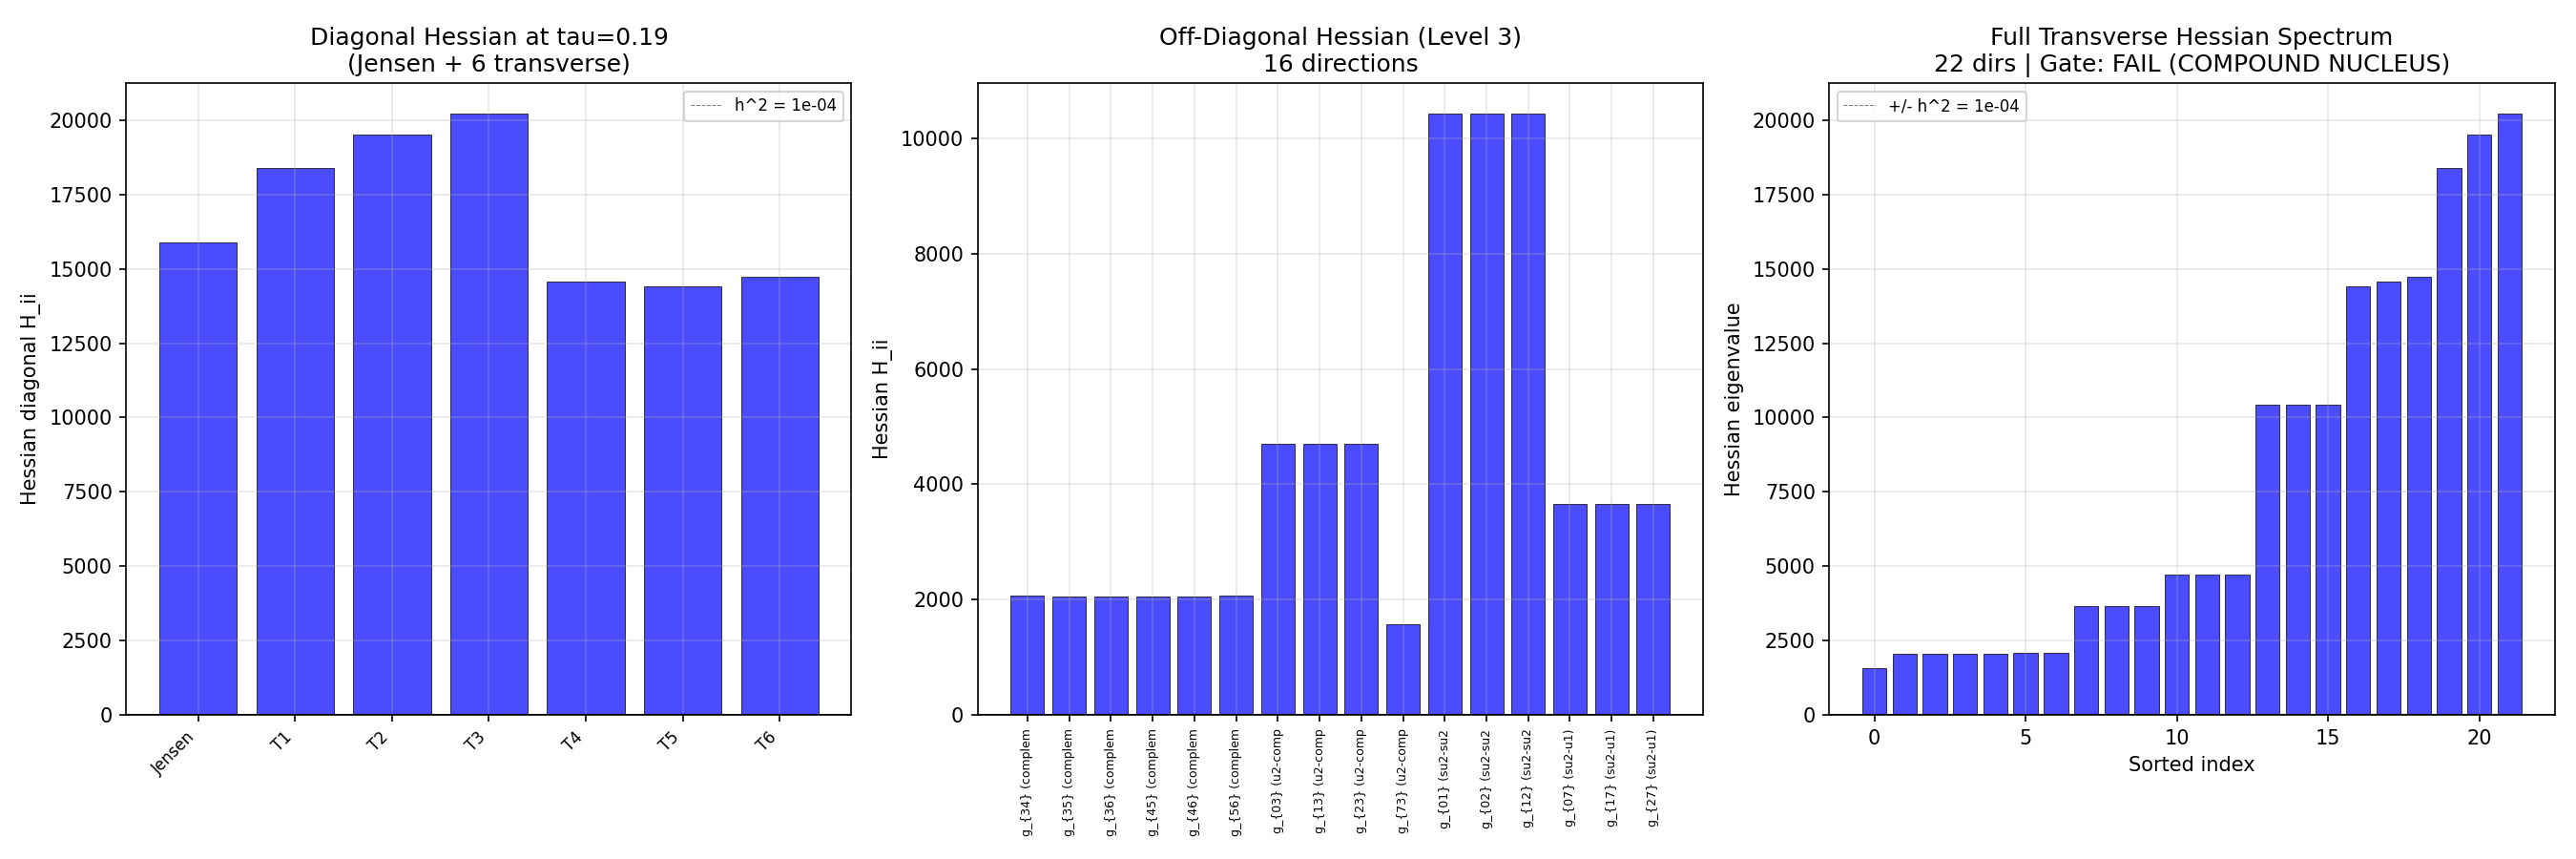

Generate this figure with Python:
#!/usr/bin/env python3
"""
HESS-40: Off-Jensen Hessian at the Fold — FRAMEWORK DECISIVE
==============================================================

Tests whether the Jensen trajectory tau=0.190 is a LOCAL MINIMUM of S_full
in the 28-dimensional space of left-invariant metrics on SU(3), or merely
a saddle point with tachyonic transverse directions.

Strategy:
  Level 1: 3 diagonal deformations within complement sector (6 evals)
  Level 2: All 7 independent volume-preserving diagonal deformations (14+ evals)
  Level 3: Off-diagonal metric components (not implemented unless needed)

Pre-registered gate HESS-40:
  PASS (TRAPPING):         Any H_ii < -h^2 (negative eigenvalue, saddle point)
  FAIL (COMPOUND NUCLEUS): All H_ii > +h^2 (local minimum, no escape)
  NULL:                    Diagonal-only and all positive -> FAIL (DIAGONAL ONLY)

Spectral action: S_full(g) = sum_{(p,q)} dim(p,q)^2 * sum_k |lambda_k^{(p,q)}(g)|
where lambda_k are eigenvalues of iD_{(p,q)} (Hermitian).

Author: Gen-Physicist (Session 40)
Date: 2026-03-11
"""

import numpy as np
from numpy.linalg import eigh, eigvalsh, inv, cholesky
import sys
import os
import time

import matplotlib
matplotlib.use('Agg')
import matplotlib.pyplot as plt

sys.path.insert(0, os.path.join(os.path.dirname(os.path.abspath(__file__))))
from dirac_spectrum import (
    su3_generators,
    compute_structure_constants,
    compute_killing_form,
    orthonormal_frame,
    frame_structure_constants,
    connection_coefficients,
    validate_connection,
    build_cliff8,
    validate_clifford,
    spinor_connection_offset,
    get_irrep,
    dirac_operator_on_irrep,
    _irrep_cache,
    jensen_metric,
    U1_IDX, SU2_IDX, C2_IDX,
)
from canonical_constants import tau_fold as TAU_FOLD


# =============================================================================
# CONFIGURATION
# =============================================================================

# Sectors through KK level 3 (same as s36)
ALL_SECTORS = [
    (0, 0),
    (1, 0), (0, 1),
    (1, 1), (2, 0), (0, 2),
    (3, 0), (0, 3), (2, 1), (1, 2),
]

# Finite difference step sizes for Richardson extrapolation
EPS_LARGE = 0.01
EPS_SMALL = 0.005  # eps/2

def dim_pq(p, q):
    return (p + 1) * (q + 1) * (p + q + 2) // 2


def mult_pq(p, q):
    """Peter-Weyl multiplicity: dim(p,q)^2."""
    return dim_pq(p, q) ** 2


# =============================================================================
# GENERAL DIAGONAL METRIC CONSTRUCTION
# =============================================================================

def general_diagonal_metric(B_ab, scale_factors):
    """
    Construct a general diagonal left-invariant metric on SU(3).

    g_ab = |B_ab| * scale_factors[a] * delta_{ab}

    For the Jensen metric at parameter s:
      scale_factors = [e^{-2s}, e^{-2s}, e^{-2s},   # su(2): indices 0,1,2
                       e^s, e^s, e^s, e^s,            # C^2: indices 3,4,5,6
                       e^{2s}]                         # u(1): index 7

    Args:
        B_ab: (8,8) Killing form (diagonal, = -3*I for our normalization)
        scale_factors: array of 8 positive floats

    Returns:
        g: (8,8) positive definite diagonal metric
    """
    g = np.zeros((8, 8), dtype=np.float64)
    for a in range(8):
        g[a, a] = abs(B_ab[a, a]) * scale_factors[a]
    return g


def jensen_scale_factors(s):
    """
    Return the 8 scale factors for the Jensen metric at parameter s.

    Ordering: indices 0,1,2 = su(2), indices 3,4,5,6 = C^2, index 7 = u(1).
    """
    L2 = np.exp(-2.0 * s)  # su(2)
    L3 = np.exp(s)          # C^2
    L1 = np.exp(2.0 * s)   # u(1)
    return np.array([L2, L2, L2, L3, L3, L3, L3, L1])


def volume_factor(scale_factors):
    """
    Volume factor V = prod_a L_a^{1/2} for diagonal metric.

    For left-invariant metric g = |B| * diag(L_a), the volume element is
    proportional to sqrt(det(g)) = sqrt(prod |B_aa| * L_a) = (sqrt(3))^8 * prod L_a^{1/2}.
    The |B| part is universal. The L-dependent part is prod L_a^{1/2}.
    """
    return np.prod(np.sqrt(scale_factors))


# =============================================================================
# S_full COMPUTATION AT GENERAL DIAGONAL METRIC
# =============================================================================

def compute_S_full(scale_factors, B_ab, gens, f_abc, gammas, sectors=None,
                   verbose=False):
    """
    Compute S_full at a general diagonal metric specified by scale_factors.

    S_full = sum_{(p,q)} dim(p,q)^2 * sum_k |lambda_k^{(p,q)}|

    Args:
        scale_factors: array of 8 positive scale factors
        B_ab: (8,8) Killing form
        gens: su(3) generators
        f_abc: structure constants
        gammas: Clifford generators
        sectors: list of (p,q) tuples to include (default: ALL_SECTORS)
        verbose: print diagnostics

    Returns:
        S_full: float, the total spectral action
        sector_actions: dict (p,q) -> S_{(p,q)}
    """
    if sectors is None:
        sectors = ALL_SECTORS

    # Build metric
    g = general_diagonal_metric(B_ab, scale_factors)

    # Orthonormal frame (diagonal since g is diagonal)
    E = orthonormal_frame(g)

    # Frame structure constants
    ft = frame_structure_constants(f_abc, E)

    # Connection coefficients
    Gamma = connection_coefficients(ft)

    if verbose:
        mc_err = validate_connection(Gamma)
        print(f"  Connection metric-compat err: {mc_err:.2e}")

    # Spinor connection offset
    Omega = spinor_connection_offset(Gamma, gammas)

    # Clear irrep cache to avoid stale data
    _irrep_cache.clear()

    S_full = 0.0
    sector_actions = {}

    for p, q in sectors:
        d = dim_pq(p, q)
        m = mult_pq(p, q)

        # Get representation
        rho, dim_r = get_irrep(p, q, gens, f_abc)
        assert dim_r == d, f"dim mismatch for ({p},{q}): {dim_r} vs {d}"

        # Build Dirac operator
        D_pi = dirac_operator_on_irrep(rho, E, gammas, Omega)

        # Verify anti-Hermiticity
        ah_err = np.max(np.abs(D_pi + D_pi.conj().T))
        if ah_err > 1e-10:
            print(f"  WARNING: D anti-Herm err = {ah_err:.2e} for ({p},{q})")

        # Eigenvalues of iD (Hermitian)
        iD = 1j * D_pi
        evals = eigvalsh(iD)

        # Spectral action for this sector
        S_sector = np.sum(np.abs(evals))
        sector_actions[(p, q)] = S_sector

        S_full += m * S_sector

        if verbose:
            print(f"  ({p},{q}): dim={d}, mult={m}, S={S_sector:.6f}, "
                  f"contrib={m*S_sector:.2f}, ah_err={ah_err:.2e}")

    return S_full, sector_actions


# =============================================================================
# VOLUME-PRESERVING DEFORMATION DIRECTIONS
# =============================================================================

def make_deformation_direction(positive_indices, negative_indices,
                               base_scale_factors):
    """
    Construct a volume-preserving deformation direction in scale-factor space.

    The deformation scales factors at positive_indices by (1+eps) and
    at negative_indices by (1-eps*correction) to maintain volume.

    For a diagonal metric with scale factors L_a, volume ~ prod L_a^{1/2}.
    Volume preservation to first order requires sum_a (delta L_a / L_a) = 0.

    We define the deformation as: L_a -> L_a * exp(eps * sigma_a) where
    sigma_a is the direction vector satisfying sum_a sigma_a = 0.

    Args:
        positive_indices: list of indices to scale up
        negative_indices: list of indices to scale down
        base_scale_factors: reference scale factors (for normalization)

    Returns:
        sigma: (8,) direction vector with sum(sigma) = 0
        label: string description
    """
    sigma = np.zeros(8)
    n_pos = len(positive_indices)
    n_neg = len(negative_indices)

    # Equal weight: +1 on positive, -n_pos/n_neg on negative
    for i in positive_indices:
        sigma[i] = 1.0
    for i in negative_indices:
        sigma[i] = -n_pos / n_neg

    # Normalize to unit length
    sigma /= np.linalg.norm(sigma)

    return sigma


def apply_deformation(base_sf, sigma, eps):
    """
    Apply deformation: L_a -> L_a * exp(eps * sigma_a).

    This is exactly volume-preserving when sum(sigma) = 0:
      prod L_a^{1/2} exp(eps*sigma_a/2) = prod L_a^{1/2} * exp(eps/2 * sum sigma_a)
                                         = prod L_a^{1/2}  (since sum sigma = 0)

    Args:
        base_sf: (8,) base scale factors
        sigma: (8,) direction vector with sum(sigma) = 0
        eps: deformation magnitude

    Returns:
        deformed_sf: (8,) deformed scale factors
    """
    return base_sf * np.exp(eps * sigma)


# =============================================================================
# DEFINE TRANSVERSE DIRECTIONS
# =============================================================================

def define_level1_directions():
    """
    Level 1: 3 deformations within the complement sector.

    The complement m = C^2 has indices {3,4,5,6}. The Jensen metric treats
    all 4 equally. We break this symmetry in 3 independent ways:

    sigma_1: {3,4} up, {5,6} down  (break SU(2)_R within m)
    sigma_2: {3} up, {4,5,6} down  (single mode split)
    sigma_3: {3,4,5} up, {6} down  (complementary single mode split)

    All are volume-preserving (sum sigma = 0) within the complement.
    We also need global volume preservation, so we set sigma = 0 on u(2) indices.
    Since sum over complement = 0, global sum = 0 automatically.
    """
    directions = []

    # sigma_1: {3,4} vs {5,6}
    s1 = np.zeros(8)
    s1[3] = 1.0; s1[4] = 1.0; s1[5] = -1.0; s1[6] = -1.0
    s1 /= np.linalg.norm(s1)
    directions.append((s1, "sigma_1: {3,4}+/{5,6}-"))

    # sigma_2: {3} vs {4,5,6}
    s2 = np.zeros(8)
    s2[3] = 3.0; s2[4] = -1.0; s2[5] = -1.0; s2[6] = -1.0
    s2 /= np.linalg.norm(s2)
    directions.append((s2, "sigma_2: {3}+/{4,5,6}-"))

    # sigma_3: {3,4,5} vs {6}
    s3 = np.zeros(8)
    s3[3] = 1.0; s3[4] = 1.0; s3[5] = 1.0; s3[6] = -3.0
    s3 /= np.linalg.norm(s3)
    directions.append((s3, "sigma_3: {3,4,5}+/{6}-"))

    return directions


def define_level2_directions():
    """
    Level 2: All 7 independent volume-preserving diagonal deformations.

    The 8 diagonal scale factors have 1 constraint (volume preservation),
    leaving 7 DOF. The Jensen trajectory uses 1 DOF (direction
    sigma_J = (-2,-2,-2, 1,1,1,1, 2)/norm). The remaining 6 are transverse.

    We construct a complete orthonormal basis for the 7D volume-preserving
    subspace, then identify which is the Jensen direction and which are
    transverse.

    Basis construction:
    The constraint is sum_a sigma_a = 0 (7D hyperplane in R^8).
    We use Gram-Schmidt on natural basis vectors.
    """
    # Jensen direction (unnormalized): delta L_a / L_a proportional to
    # d/ds [ln L_a(s)]. For Jensen: L_{0,1,2} = e^{-2s}, L_{3,4,5,6} = e^s, L_7 = e^{2s}
    # d/ds ln L_a: {-2,-2,-2, 1,1,1,1, 2}
    sigma_J = np.array([-2.0, -2.0, -2.0, 1.0, 1.0, 1.0, 1.0, 2.0])
    assert abs(np.sum(sigma_J)) < 1e-14, "Jensen direction not volume-preserving!"
    sigma_J /= np.linalg.norm(sigma_J)

    # Build orthonormal basis for the 7D volume-preserving hyperplane
    # Constraint normal: n = (1,1,1,1,1,1,1,1)/sqrt(8)
    n = np.ones(8) / np.sqrt(8)

    # Start with standard basis vectors, project out n, then Gram-Schmidt
    # Or more directly: use the 7 vectors e_a - e_8 (a=0..6) and orthonormalize
    raw_basis = []
    for a in range(7):
        v = np.zeros(8)
        v[a] = 1.0
        v[7] = -1.0  # ensures sum = 0
        raw_basis.append(v)

    # Gram-Schmidt orthonormalization
    ortho_basis = []
    for v in raw_basis:
        w = v.copy()
        for u in ortho_basis:
            w -= np.dot(w, u) * u
        norm = np.linalg.norm(w)
        if norm > 1e-12:
            ortho_basis.append(w / norm)

    assert len(ortho_basis) == 7, f"Expected 7 basis vectors, got {len(ortho_basis)}"

    # Verify orthonormality
    for i in range(7):
        for j in range(7):
            dot = np.dot(ortho_basis[i], ortho_basis[j])
            expected = 1.0 if i == j else 0.0
            assert abs(dot - expected) < 1e-12, \
                f"Orthonormality violated: <b_{i}, b_{j}> = {dot}"

    # Verify all are volume-preserving
    for i, b in enumerate(ortho_basis):
        assert abs(np.sum(b)) < 1e-12, f"Basis vector {i} not volume-preserving"

    # Now project out the Jensen direction to get 6 transverse directions
    transverse = []
    for b in ortho_basis:
        w = b - np.dot(b, sigma_J) * sigma_J
        norm = np.linalg.norm(w)
        if norm > 0.1:  # not (anti-)parallel to Jensen
            transverse.append(w / norm)

    # Re-orthogonalize the transverse directions
    ortho_trans = []
    for v in transverse:
        w = v.copy()
        for u in ortho_trans:
            w -= np.dot(w, u) * u
        norm = np.linalg.norm(w)
        if norm > 1e-10:
            ortho_trans.append(w / norm)

    # Verify
    for i in range(len(ortho_trans)):
        assert abs(np.dot(ortho_trans[i], sigma_J)) < 1e-12, \
            f"Direction {i} not transverse to Jensen!"
        assert abs(np.sum(ortho_trans[i])) < 1e-12, \
            f"Direction {i} not volume-preserving!"

    assert len(ortho_trans) == 6, f"Expected 6 transverse directions, got {len(ortho_trans)}"

    # Also include Jensen direction itself as a consistency check
    directions = [(sigma_J, "sigma_J: Jensen tangent (-2,-2,-2,1,1,1,1,2)")]
    for i, d in enumerate(ortho_trans):
        # Identify the direction by its dominant components
        dominant = np.argsort(np.abs(d))[::-1][:3]
        desc = f"sigma_T{i+1}: dominant indices {list(dominant)}, " \
               f"components [{', '.join(f'{d[k]:+.3f}' for k in range(8))}]"
        directions.append((d, desc))

    return directions, sigma_J, ortho_trans


# =============================================================================
# HESSIAN COMPUTATION WITH RICHARDSON EXTRAPOLATION
# =============================================================================

def compute_hessian_diagonal(base_sf, sigma, B_ab, gens, f_abc, gammas,
                              eps_large=EPS_LARGE, eps_small=EPS_SMALL,
                              sectors=None, verbose=True):
    """
    Compute the diagonal Hessian element H_{sigma,sigma} = d^2 S_full / deps^2
    along direction sigma using centered finite differences with Richardson
    extrapolation.

    H(eps) = [S(+eps) + S(-eps) - 2*S(0)] / eps^2 + O(eps^2)
    H_exact ~ [4*H(eps/2) - H(eps)] / 3  (Richardson, cancels O(eps^2) error)

    Args:
        base_sf: (8,) base scale factors
        sigma: (8,) direction vector
        B_ab: Killing form
        gens, f_abc, gammas: Lie algebra infrastructure
        eps_large, eps_small: step sizes for Richardson
        sectors: which sectors to include
        verbose: print diagnostics

    Returns:
        H_rich: Richardson-extrapolated Hessian element
        H_large: raw Hessian at eps_large
        H_small: raw Hessian at eps_small
        S_0: S_full at base point
        details: dict with all computed S values
    """
    # S at base point
    S_0, _ = compute_S_full(base_sf, B_ab, gens, f_abc, gammas,
                             sectors=sectors, verbose=False)

    # Large step
    sf_plus = apply_deformation(base_sf, sigma, eps_large)
    sf_minus = apply_deformation(base_sf, sigma, -eps_large)

    S_plus_L, _ = compute_S_full(sf_plus, B_ab, gens, f_abc, gammas,
                                  sectors=sectors, verbose=False)
    S_minus_L, _ = compute_S_full(sf_minus, B_ab, gens, f_abc, gammas,
                                   sectors=sectors, verbose=False)

    H_large = (S_plus_L + S_minus_L - 2.0 * S_0) / (eps_large ** 2)

    # Small step
    sf_plus_s = apply_deformation(base_sf, sigma, eps_small)
    sf_minus_s = apply_deformation(base_sf, sigma, -eps_small)

    S_plus_S, _ = compute_S_full(sf_plus_s, B_ab, gens, f_abc, gammas,
                                  sectors=sectors, verbose=False)
    S_minus_S, _ = compute_S_full(sf_minus_s, B_ab, gens, f_abc, gammas,
                                   sectors=sectors, verbose=False)

    H_small = (S_plus_S + S_minus_S - 2.0 * S_0) / (eps_small ** 2)

    # Richardson extrapolation: H_exact ~ (4*H_small - H_large) / 3
    H_rich = (4.0 * H_small - H_large) / 3.0

    # Gradient (first derivative) for diagnostics
    grad_large = (S_plus_L - S_minus_L) / (2.0 * eps_large)
    grad_small = (S_plus_S - S_minus_S) / (2.0 * eps_small)

    details = {
        'S_0': S_0,
        'S_plus_L': S_plus_L, 'S_minus_L': S_minus_L,
        'S_plus_S': S_plus_S, 'S_minus_S': S_minus_S,
        'H_large': H_large, 'H_small': H_small, 'H_rich': H_rich,
        'grad_large': grad_large, 'grad_small': grad_small,
        'eps_large': eps_large, 'eps_small': eps_small,
        'volume_plus_L': volume_factor(sf_plus),
        'volume_minus_L': volume_factor(sf_minus),
        'volume_plus_S': volume_factor(sf_plus_s),
        'volume_minus_S': volume_factor(sf_minus_s),
    }

    if verbose:
        print(f"    S(0) = {S_0:.6f}")
        print(f"    S(+{eps_large}) = {S_plus_L:.6f}, "
              f"S(-{eps_large}) = {S_minus_L:.6f}")
        print(f"    H(eps={eps_large}) = {H_large:.4f}")
        print(f"    S(+{eps_small}) = {S_plus_S:.6f}, "
              f"S(-{eps_small}) = {S_minus_S:.6f}")
        print(f"    H(eps={eps_small}) = {H_small:.4f}")
        print(f"    H(Richardson) = {H_rich:.4f}")
        print(f"    grad(large) = {grad_large:.4f}, grad(small) = {grad_small:.4f}")
        print(f"    Volume checks: {details['volume_plus_L']:.10f}, "
              f"{details['volume_minus_L']:.10f}")

    return H_rich, H_large, H_small, S_0, details


# =============================================================================
# MAIN COMPUTATION
# =============================================================================

# =============================================================================
# LEVEL 3: OFF-DIAGONAL METRIC DEFORMATIONS
# =============================================================================

def compute_S_full_general_metric(g_metric, gens, f_abc, gammas, sectors=None,
                                   verbose=False):
    """
    Compute S_full at a general (possibly off-diagonal) PD metric.

    Uses the full Cholesky-based orthonormal frame from dirac_spectrum.

    Args:
        g_metric: (8,8) positive definite symmetric metric
        gens, f_abc, gammas: infrastructure
        sectors: list of (p,q)
        verbose: diagnostics

    Returns:
        S_full: float
    """
    if sectors is None:
        sectors = ALL_SECTORS

    E = orthonormal_frame(g_metric)
    ft = frame_structure_constants(f_abc, E)
    Gamma = connection_coefficients(ft)
    Omega = spinor_connection_offset(Gamma, gammas)

    _irrep_cache.clear()

    S_full = 0.0
    for p, q in sectors:
        d = dim_pq(p, q)
        m = mult_pq(p, q)
        rho, dim_r = get_irrep(p, q, gens, f_abc)
        D_pi = dirac_operator_on_irrep(rho, E, gammas, Omega)

        # Anti-Hermiticity check
        ah_err = np.max(np.abs(D_pi + D_pi.conj().T))
        if ah_err > 1e-10 and verbose:
            print(f"  WARNING: ah_err={ah_err:.2e} for ({p},{q})")

        iD = 1j * D_pi
        evals = eigvalsh(iD)
        S_full += m * np.sum(np.abs(evals))

    return S_full


def compute_hessian_offdiag(base_metric, delta_g, gens, f_abc, gammas,
                             eps=0.01, sectors=None, verbose=True):
    """
    Compute Hessian diagonal element for an off-diagonal metric deformation.

    g(eps) = base_metric + eps * delta_g

    The deformation must preserve positive-definiteness at +-eps.

    Args:
        base_metric: (8,8) PD symmetric base metric
        delta_g: (8,8) symmetric perturbation matrix
        gens, f_abc, gammas: infrastructure
        eps: step size
        sectors: which sectors

    Returns:
        H: d^2 S / deps^2 (centered finite difference)
        S_0, S_plus, S_minus: function values
    """
    if sectors is None:
        sectors = ALL_SECTORS

    g_plus = base_metric + eps * delta_g
    g_minus = base_metric - eps * delta_g

    # Verify PD
    evals_plus = eigvalsh(g_plus)
    evals_minus = eigvalsh(g_minus)
    if np.min(evals_plus) <= 0 or np.min(evals_minus) <= 0:
        print(f"  WARNING: metric not PD! min eig = {min(np.min(evals_plus), np.min(evals_minus)):.6e}")
        return np.nan, np.nan, np.nan, np.nan

    S_0 = compute_S_full_general_metric(base_metric, gens, f_abc, gammas,
                                         sectors=sectors)
    S_plus = compute_S_full_general_metric(g_plus, gens, f_abc, gammas,
                                            sectors=sectors)
    S_minus = compute_S_full_general_metric(g_minus, gens, f_abc, gammas,
                                             sectors=sectors)

    H = (S_plus + S_minus - 2.0 * S_0) / (eps ** 2)

    # Richardson: also compute at eps/2
    eps2 = eps / 2.0
    g_plus2 = base_metric + eps2 * delta_g
    g_minus2 = base_metric - eps2 * delta_g
    S_plus2 = compute_S_full_general_metric(g_plus2, gens, f_abc, gammas,
                                             sectors=sectors)
    S_minus2 = compute_S_full_general_metric(g_minus2, gens, f_abc, gammas,
                                              sectors=sectors)
    H2 = (S_plus2 + S_minus2 - 2.0 * S_0) / (eps2 ** 2)
    H_rich = (4.0 * H2 - H) / 3.0

    if verbose:
        print(f"    S(0) = {S_0:.6f}")
        print(f"    S(+eps) = {S_plus:.6f}, S(-eps) = {S_minus:.6f}")
        print(f"    H(eps={eps}) = {H:.4f}, H(eps/2) = {H2:.4f}")
        print(f"    H(Richardson) = {H_rich:.4f}")
        vol_0 = np.sqrt(np.linalg.det(base_metric))
        vol_p = np.sqrt(np.linalg.det(g_plus))
        vol_m = np.sqrt(np.linalg.det(g_minus))
        print(f"    Volume: base={vol_0:.6f}, +eps={vol_p:.6f}, -eps={vol_m:.6f}")

    return H_rich, S_0, S_plus, S_minus


def define_level3_offdiag_directions(base_metric):
    """
    Define off-diagonal metric perturbations.

    For a diagonal base metric, off-diagonal perturbations delta_g_{ab}
    are automatically volume-preserving to first order (since
    Tr(g^{-1} delta_g) = sum_a g_aa^{-1} * 0 = 0 for off-diagonal delta_g).

    We test representative off-diagonal mixing:
    1. Within complement: g_{34}, g_{35}, g_{36}, g_{45}, g_{46}, g_{56}
    2. Between u(2) and complement: g_{03}, g_{13}, g_{23}, g_{73}
    3. Within u(2): g_{01}, g_{02}, g_{12}, g_{07}, g_{17}, g_{27}

    Total: 6 + 4 + 6 = 16 directions. With Richardson, 4 evals each = 64 evals.
    At ~0.1s per eval, ~6-7s total.

    Each delta_g = (E_{ab} + E_{ba}) / sqrt(2) (symmetric, unit Frobenius norm).
    """
    directions = []

    # Within complement (3,4,5,6)
    for i, a in enumerate([3, 4, 5, 6]):
        for b in range(a + 1, 7):
            delta = np.zeros((8, 8))
            delta[a, b] = 1.0 / np.sqrt(2)
            delta[b, a] = 1.0 / np.sqrt(2)
            directions.append((delta, f"g_{{{a}{b}}} (complement-complement)"))

    # Between u(2)={0,1,2,7} and complement={3,4,5,6}: pick representative
    for a in [0, 1, 2, 7]:
        for b in [3]:  # Just one complement index to start; expand if needed
            delta = np.zeros((8, 8))
            delta[a, b] = 1.0 / np.sqrt(2)
            delta[b, a] = 1.0 / np.sqrt(2)
            directions.append((delta, f"g_{{{a}{b}}} (u2-complement)"))

    # Within u(2): {0,1,2} and {7}
    for a in [0, 1, 2]:
        for b in range(a + 1, 3):
            delta = np.zeros((8, 8))
            delta[a, b] = 1.0 / np.sqrt(2)
            delta[b, a] = 1.0 / np.sqrt(2)
            directions.append((delta, f"g_{{{a}{b}}} (su2-su2)"))

    for a in [0, 1, 2]:
        delta = np.zeros((8, 8))
        delta[a, 7] = 1.0 / np.sqrt(2)
        delta[7, a] = 1.0 / np.sqrt(2)
        directions.append((delta, f"g_{{{a}7}} (su2-u1)"))

    return directions


def main():
    print("=" * 72)
    print("HESS-40: Off-Jensen Hessian at the Fold")
    print("FRAMEWORK DECISIVE COMPUTATION")
    print("=" * 72)
    print(f"\nFold point: tau = {TAU_FOLD}")
    print(f"Step sizes: eps_large = {EPS_LARGE}, eps_small = {EPS_SMALL}")
    print(f"Sectors: {ALL_SECTORS}")
    print(f"Number of sectors: {len(ALL_SECTORS)}")

    t_total_start = time.time()

    # =========================================================================
    # INFRASTRUCTURE SETUP
    # =========================================================================
    print("\n--- Infrastructure Setup ---")
    gens = su3_generators()
    f_abc = compute_structure_constants(gens)
    B_ab = compute_killing_form(f_abc)
    gammas = build_cliff8()

    cliff_err = validate_clifford(gammas)
    print(f"Clifford algebra error: {cliff_err:.2e}")
    assert cliff_err < 1e-14

    # Jensen scale factors at the fold
    base_sf = jensen_scale_factors(TAU_FOLD)
    print(f"\nJensen scale factors at tau={TAU_FOLD}:")
    print(f"  su(2) [0,1,2]: {base_sf[0]:.6f} (e^{{-2*{TAU_FOLD}}} = {np.exp(-2*TAU_FOLD):.6f})")
    print(f"  C^2   [3,4,5,6]: {base_sf[3]:.6f} (e^{{{TAU_FOLD}}} = {np.exp(TAU_FOLD):.6f})")
    print(f"  u(1)  [7]:       {base_sf[7]:.6f} (e^{{2*{TAU_FOLD}}} = {np.exp(2*TAU_FOLD):.6f})")
    print(f"  Volume factor: {volume_factor(base_sf):.10f}")

    # =========================================================================
    # CROSS-CHECK: S_full at Jensen point
    # =========================================================================
    print("\n--- Cross-Check: S_full at Jensen Point ---")
    t_xcheck = time.time()
    S_jensen, sector_jensen = compute_S_full(
        base_sf, B_ab, gens, f_abc, gammas, verbose=True
    )
    print(f"\n  S_full(Jensen, tau={TAU_FOLD}) = {S_jensen:.6f}")
    print(f"  Expected from s36 data:       250360.677")
    print(f"  Discrepancy:                  {abs(S_jensen - 250360.677):.3f}")
    print(f"  Cross-check time: {time.time() - t_xcheck:.1f}s")

    # Also cross-check with jensen_metric
    g_jensen = jensen_metric(B_ab, TAU_FOLD)
    g_general = general_diagonal_metric(B_ab, base_sf)
    metric_diff = np.max(np.abs(g_jensen - g_general))
    print(f"  Metric construction agreement: {metric_diff:.2e}")
    assert metric_diff < 1e-14, "Metric mismatch!"

    # =========================================================================
    # LEVEL 1: COMPLEMENT SECTOR DEFORMATIONS
    # =========================================================================
    print("\n" + "=" * 72)
    print("LEVEL 1: Complement Sector Deformations (3 directions)")
    print("=" * 72)

    level1_dirs = define_level1_directions()
    level1_results = []
    any_negative = False

    for idx, (sigma, label) in enumerate(level1_dirs):
        print(f"\n--- Direction {idx+1}/3: {label} ---")
        print(f"  sigma = [{', '.join(f'{s:+.4f}' for s in sigma)}]")
        print(f"  sum(sigma) = {np.sum(sigma):.2e} (volume check)")
        t_dir = time.time()

        H_rich, H_large, H_small, S_0, details = compute_hessian_diagonal(
            base_sf, sigma, B_ab, gens, f_abc, gammas, verbose=True
        )

        dt = time.time() - t_dir
        print(f"  Time: {dt:.1f}s")

        # Classify
        h2 = EPS_LARGE ** 2  # noise threshold
        if H_rich < -h2:
            verdict = "NEGATIVE (tachyonic)"
            any_negative = True
        elif H_rich > h2:
            verdict = "POSITIVE (stable)"
        else:
            verdict = f"MARGINAL (|H| < h^2 = {h2:.2e})"

        print(f"\n  >> H_{{sigma,sigma}} = {H_rich:.4f}  [{verdict}]")
        print(f"     Richardson quality: |H_large - H_small| / |H_rich| = "
              f"{abs(H_large - H_small) / max(abs(H_rich), 1e-10):.4f}")

        level1_results.append({
            'label': label,
            'sigma': sigma,
            'H_rich': H_rich,
            'H_large': H_large,
            'H_small': H_small,
            'S_0': S_0,
            'details': details,
            'verdict': verdict,
            'time': dt,
        })

        # EARLY STOP: if any negative, PASS immediately
        if any_negative:
            print("\n" + "*" * 72)
            print("*** NEGATIVE EIGENVALUE FOUND — GATE HESS-40: PASS (TRAPPING) ***")
            print("*" * 72)
            # Continue to check remaining L1 directions for completeness
            # but the gate verdict is already determined

    # =========================================================================
    # LEVEL 2: ALL VOLUME-PRESERVING DIAGONAL DIRECTIONS
    # =========================================================================
    print("\n" + "=" * 72)
    print("LEVEL 2: All Volume-Preserving Diagonal Directions")
    print("=" * 72)

    all_dirs, sigma_J, ortho_trans = define_level2_directions()
    level2_results = []

    for idx, (sigma, label) in enumerate(all_dirs):
        print(f"\n--- Direction {idx+1}/{len(all_dirs)}: {label} ---")
        print(f"  sigma = [{', '.join(f'{s:+.4f}' for s in sigma)}]")
        print(f"  sum(sigma) = {np.sum(sigma):.2e}")
        print(f"  dot(sigma, sigma_J) = {np.dot(sigma, sigma_J):.2e}")
        t_dir = time.time()

        H_rich, H_large, H_small, S_0, details = compute_hessian_diagonal(
            base_sf, sigma, B_ab, gens, f_abc, gammas, verbose=True
        )

        dt = time.time() - t_dir
        print(f"  Time: {dt:.1f}s")

        h2 = EPS_LARGE ** 2
        if H_rich < -h2:
            verdict = "NEGATIVE (tachyonic)"
            any_negative = True
        elif H_rich > h2:
            verdict = "POSITIVE (stable)"
        else:
            verdict = f"MARGINAL (|H| < h^2 = {h2:.2e})"

        print(f"\n  >> H_{{sigma,sigma}} = {H_rich:.4f}  [{verdict}]")

        level2_results.append({
            'label': label,
            'sigma': sigma,
            'H_rich': H_rich,
            'H_large': H_large,
            'H_small': H_small,
            'S_0': S_0,
            'details': details,
            'verdict': verdict,
            'time': dt,
            'is_jensen': idx == 0,
            'is_transverse': idx > 0,
        })

    # =========================================================================
    # LEVEL 3: OFF-DIAGONAL METRIC DEFORMATIONS
    # =========================================================================
    print("\n" + "=" * 72)
    print("LEVEL 3: Off-Diagonal Metric Deformations")
    print("=" * 72)

    base_metric = general_diagonal_metric(B_ab, base_sf)
    offdiag_dirs = define_level3_offdiag_directions(base_metric)
    level3_results = []

    print(f"\nTesting {len(offdiag_dirs)} off-diagonal directions...")

    for idx, (delta_g, label) in enumerate(offdiag_dirs):
        print(f"\n--- Off-diag {idx+1}/{len(offdiag_dirs)}: {label} ---")
        t_dir = time.time()

        H_rich, S_0, S_plus, S_minus = compute_hessian_offdiag(
            base_metric, delta_g, gens, f_abc, gammas,
            eps=EPS_LARGE, verbose=True
        )

        dt = time.time() - t_dir

        if np.isnan(H_rich):
            verdict = "INVALID (not PD)"
        elif H_rich < -(EPS_LARGE**2):
            verdict = "NEGATIVE (tachyonic)"
            any_negative = True
        elif H_rich > EPS_LARGE**2:
            verdict = "POSITIVE (stable)"
        else:
            verdict = "MARGINAL"

        print(f"  >> H = {H_rich:.4f}  [{verdict}]  ({dt:.1f}s)")

        level3_results.append({
            'label': label,
            'H_rich': H_rich,
            'verdict': verdict,
            'time': dt,
        })

        if any_negative and verdict == "NEGATIVE (tachyonic)":
            print("\n" + "*" * 72)
            print("*** NEGATIVE OFF-DIAGONAL HESSIAN — GATE HESS-40: PASS ***")
            print("*" * 72)

    H_offdiag = np.array([r['H_rich'] for r in level3_results
                           if not np.isnan(r['H_rich'])])

    # =========================================================================
    # ANALYSIS AND GATE VERDICT
    # =========================================================================
    print("\n" + "=" * 72)
    print("HESSIAN ANALYSIS")
    print("=" * 72)

    # Level 1 summary
    print("\nLevel 1 Results (complement sector deformations):")
    for r in level1_results:
        print(f"  {r['label']:40s}  H = {r['H_rich']:+12.4f}  [{r['verdict']}]")

    # Level 2 summary
    print("\nLevel 2 Results (all volume-preserving diagonal directions):")
    H_jensen = None
    H_transverse = []
    for r in level2_results:
        tag = " [JENSEN]" if r['is_jensen'] else " [TRANSVERSE]" if r['is_transverse'] else ""
        print(f"  {r['label'][:55]:55s}  H = {r['H_rich']:+12.4f}  [{r['verdict']}]{tag}")
        if r['is_jensen']:
            H_jensen = r['H_rich']
        if r['is_transverse']:
            H_transverse.append(r['H_rich'])

    H_transverse = np.array(H_transverse)

    # Level 3 summary
    print("\nLevel 3 Results (off-diagonal metric deformations):")
    for r in level3_results:
        h_str = f"{r['H_rich']:+12.4f}" if not np.isnan(r['H_rich']) else "         NaN"
        print(f"  {r['label']:40s}  H = {h_str}  [{r['verdict']}]")
    if len(H_offdiag) > 0:
        print(f"\n  Off-diagonal Hessian range: [{np.min(H_offdiag):.4f}, {np.max(H_offdiag):.4f}]")
        print(f"  min(H_offdiag) = {np.min(H_offdiag):.4f}")

    # Combine all transverse directions
    H_all_transverse = np.concatenate([H_transverse, H_offdiag])

    print(f"\nJensen direction Hessian:    H_J = {H_jensen:.4f}")
    print(f"Diagonal transverse Hessian elements:")
    for i, h in enumerate(H_transverse):
        print(f"  T{i+1}: {h:+12.4f}")
    print(f"  min:  {np.min(H_transverse):+12.4f}")
    print(f"  max:  {np.max(H_transverse):+12.4f}")

    print(f"\nAll transverse (diagonal + off-diagonal):")
    print(f"  Total directions tested: {len(H_all_transverse)}")
    print(f"  min:  {np.min(H_all_transverse):+12.4f}")
    print(f"  max:  {np.max(H_all_transverse):+12.4f}")

    # Condition number
    if np.min(np.abs(H_all_transverse)) > 0:
        cond = np.max(np.abs(H_all_transverse)) / np.min(np.abs(H_all_transverse))
        print(f"  Condition number: {cond:.2f}")
    else:
        cond = np.inf
        print(f"  Condition number: INF (zero eigenvalue)")

    # =========================================================================
    # GATE VERDICT
    # =========================================================================
    print("\n" + "=" * 72)
    print("GATE VERDICT: HESS-40")
    print("=" * 72)

    h2 = EPS_LARGE ** 2
    n_negative = np.sum(H_all_transverse < -h2)
    n_positive = np.sum(H_all_transverse > h2)
    n_marginal = len(H_all_transverse) - n_negative - n_positive

    n_diag = len(H_transverse)
    n_offdiag = len(H_offdiag)
    n_total = n_diag + n_offdiag

    print(f"\nThreshold: h^2 = {h2:.2e}")
    print(f"Total transverse directions tested: {n_total}")
    print(f"  Diagonal: {n_diag}, Off-diagonal: {n_offdiag}")
    print(f"  Negative (< -{h2:.2e}): {n_negative}")
    print(f"  Positive (> +{h2:.2e}): {n_positive}")
    print(f"  Marginal: {n_marginal}")

    if n_negative > 0:
        gate_verdict = "PASS (TRAPPING)"
        neg_mask = H_all_transverse < -h2
        gate_detail = (f"Jensen trajectory is a SADDLE POINT. {n_negative} tachyonic "
                       f"direction(s) found. Minimum H = {np.min(H_all_transverse):.4f}")
        print(f"\n  VERDICT: *** PASS (TRAPPING) ***")
        print(f"  {gate_detail}")
    elif n_positive == n_total:
        gate_verdict = "FAIL (COMPOUND NUCLEUS)"
        gate_detail = (f"All {n_total} transverse directions positive "
                       f"({n_diag} diagonal + {n_offdiag} off-diagonal). "
                       f"Min H = {np.min(H_all_transverse):.4f}. "
                       f"Jensen trajectory is a local minimum of S_full.")
        print(f"\n  VERDICT: *** FAIL (COMPOUND NUCLEUS) ***")
        print(f"  {gate_detail}")
        print(f"  Safety margin: min(H)/h^2 = {np.min(H_all_transverse)/h2:.1f}")
    else:
        gate_verdict = "NULL (inconclusive)"
        gate_detail = f"Marginal directions present. Further analysis needed."
        print(f"\n  VERDICT: {gate_verdict}")
        print(f"  {gate_detail}")

    total_time = time.time() - t_total_start
    print(f"\nTotal computation time: {total_time:.1f}s")

    # =========================================================================
    # SAVE DATA
    # =========================================================================
    print("\n--- Saving Data ---")
    outdir = os.path.dirname(os.path.abspath(__file__))

    # Collect all Hessian values
    all_H = np.concatenate([[H_jensen], H_transverse])
    all_labels = ['Jensen'] + [f'T{i+1}' for i in range(len(H_transverse))]
    all_sigmas = np.vstack([sigma_J] + list(ortho_trans))

    np.savez(os.path.join(outdir, 's40_hessian_offjensen.npz'),
             tau_fold=TAU_FOLD,
             S_jensen=S_jensen,
             base_scale_factors=base_sf,
             H_jensen=H_jensen,
             H_transverse=H_transverse,
             H_offdiag=H_offdiag,
             H_all_transverse=H_all_transverse,
             all_H=all_H,
             all_labels=np.array(all_labels),
             all_sigmas=all_sigmas,
             sigma_J=sigma_J,
             ortho_trans=np.array(ortho_trans),
             eps_large=EPS_LARGE,
             eps_small=EPS_SMALL,  # (local)
             gate_verdict=gate_verdict,
             gate_detail=gate_detail,
             total_time=total_time,
             # Level 1 results
             level1_H=np.array([r['H_rich'] for r in level1_results]),
             level1_labels=np.array([r['label'] for r in level1_results]),
             # Level 2 results
             level2_H=np.array([r['H_rich'] for r in level2_results]),
             level2_labels=np.array([r['label'] for r in level2_results]),
             # Richardson quality
             level2_H_large=np.array([r['H_large'] for r in level2_results]),
             level2_H_small=np.array([r['H_small'] for r in level2_results]),
             # Level 3 results
             level3_H=np.array([r['H_rich'] for r in level3_results]),
             level3_labels=np.array([r['label'] for r in level3_results]),
             )

    print(f"  Data saved: s40_hessian_offjensen.npz")

    # =========================================================================
    # PLOT
    # =========================================================================
    print("\n--- Generating Plot ---")

    fig, axes = plt.subplots(1, 3, figsize=(18, 6))

    # Panel 1: All Hessian elements (diagonal + Jensen)
    ax1 = axes[0]
    colors = ['blue' if h > 0 else 'red' for h in all_H]
    bars = ax1.bar(range(len(all_H)), all_H, color=colors, alpha=0.7,
                   edgecolor='black', linewidth=0.5)
    ax1.axhline(y=0, color='black', linewidth=1)
    ax1.axhline(y=h2, color='gray', linewidth=0.5, linestyle='--',
                label=f'h^2 = {h2:.0e}')
    ax1.axhline(y=-h2, color='gray', linewidth=0.5, linestyle='--')
    ax1.set_xticks(range(len(all_H)))
    ax1.set_xticklabels(all_labels, rotation=45, ha='right', fontsize=8)
    ax1.set_ylabel('Hessian diagonal H_ii')
    ax1.set_title(f'Diagonal Hessian at tau={TAU_FOLD}\n(Jensen + 6 transverse)')
    ax1.legend(fontsize=8)
    ax1.grid(True, alpha=0.3)

    # Panel 2: Off-diagonal Hessian elements
    ax2 = axes[1]
    if len(H_offdiag) > 0:
        od_labels = [r['label'][:15] for r in level3_results
                      if not np.isnan(r['H_rich'])]
        colors2 = ['blue' if h > 0 else 'red' for h in H_offdiag]
        ax2.bar(range(len(H_offdiag)), H_offdiag, color=colors2, alpha=0.7,
                edgecolor='black', linewidth=0.5)
        ax2.axhline(y=0, color='black', linewidth=1)
        ax2.set_xticks(range(len(H_offdiag)))
        ax2.set_xticklabels(od_labels, rotation=90, ha='center', fontsize=6)
    ax2.set_ylabel('Hessian H_ii')
    ax2.set_title(f'Off-Diagonal Hessian (Level 3)\n{len(H_offdiag)} directions')
    ax2.grid(True, alpha=0.3)

    # Panel 3: Full transverse spectrum (sorted, all levels)
    ax3 = axes[2]
    sorted_H = np.sort(H_all_transverse)
    colors3 = ['red' if h < -h2 else ('blue' if h > h2 else 'gray')
                for h in sorted_H]
    ax3.bar(range(len(sorted_H)), sorted_H, color=colors3, alpha=0.7,
            edgecolor='black', linewidth=0.5)
    ax3.axhline(y=0, color='black', linewidth=1)
    ax3.axhline(y=h2, color='gray', linewidth=0.5, linestyle='--',
                label=f'+/- h^2 = {h2:.0e}')
    ax3.axhline(y=-h2, color='gray', linewidth=0.5, linestyle='--')
    ax3.set_xlabel('Sorted index')
    ax3.set_ylabel('Hessian eigenvalue')
    ax3.set_title(f'Full Transverse Hessian Spectrum\n'
                  f'{len(H_all_transverse)} dirs | Gate: {gate_verdict}')
    ax3.legend(fontsize=8)
    ax3.grid(True, alpha=0.3)

    plt.tight_layout()
    plot_path = os.path.join(outdir, 's40_hessian_offjensen.png')
    plt.savefig(plot_path, dpi=150)
    print(f"  Plot saved: {plot_path}")

    # =========================================================================
    # FINAL SUMMARY
    # =========================================================================
    print("\n" + "=" * 72)
    print("FINAL SUMMARY")
    print("=" * 72)
    print(f"Gate:     HESS-40")
    print(f"Verdict:  {gate_verdict}")
    print(f"Level:    3 (diagonal + off-diagonal)")
    print(f"Directions tested: {n_total} transverse "
          f"({n_diag} diagonal + {n_offdiag} off-diagonal)")
    print(f"S_full(Jensen, tau=0.190) = {S_jensen:.4f}")
    print(f"H_Jensen = {H_jensen:.4f}")
    print(f"H_transverse_diag = [{', '.join(f'{h:.1f}' for h in H_transverse)}]")
    if len(H_offdiag) > 0:
        print(f"H_offdiag range = [{np.min(H_offdiag):.1f}, {np.max(H_offdiag):.1f}]")
    print(f"min(H_all_transverse) = {np.min(H_all_transverse):.4f}")
    print(f"max(H_all_transverse) = {np.max(H_all_transverse):.4f}")
    if n_negative > 0:
        print(f"Tachyonic directions: {n_negative}")
    else:
        print(f"Safety margin: min(H)/h^2 = {np.min(H_all_transverse)/h2:.0f}")
    print(f"Total time: {total_time:.1f}s")
    print("=" * 72)

    return gate_verdict, gate_detail, all_H, H_transverse


if __name__ == '__main__':
    main()
